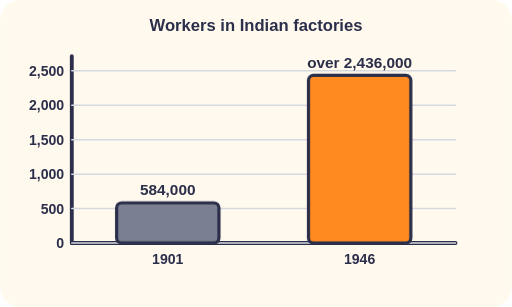
t = 0.00 s
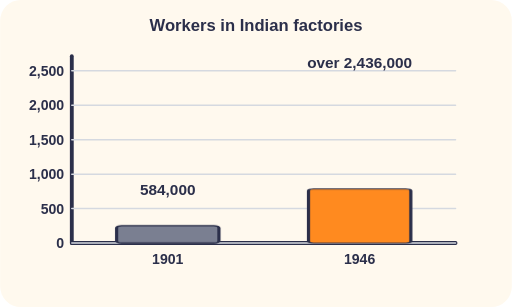
t = 1.17 s
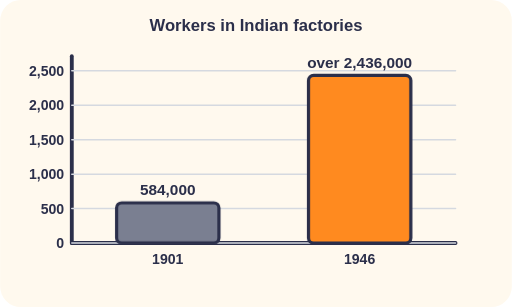
t = 2.33 s
t = 3.50 s: frame unchanged from t = 0.00 s, image omitted
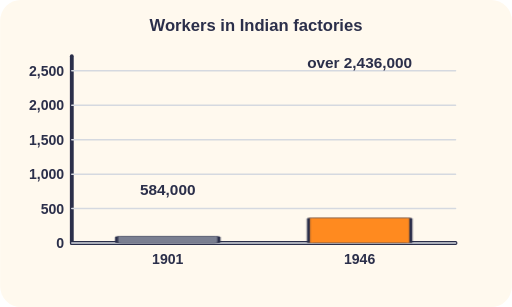
t = 4.67 s
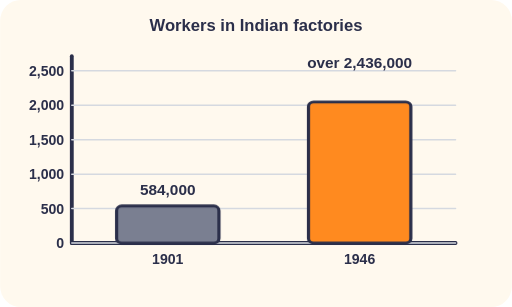
t = 5.83 s

The animated SVG that drew these frames (rendered in a browser with its animation timeline set to each time). Animation: 10 CSS @keyframes rules; one cycle of 7.00 s, repeats indefinitely.

<svg xmlns="http://www.w3.org/2000/svg" viewBox="0 0 400 240" role="img"><title>Bar chart of factory workers in India: 584,000 in 1901 and over 2,436,000 in 1946</title><style>.spin{animation:spin 3s linear infinite;transform-box:fill-box;transform-origin:center}@keyframes spin{to{transform:rotate(360deg)}}
.spinf{animation:spin 1.2s linear infinite;transform-box:fill-box;transform-origin:center}
.bob{animation:bob 2.2s ease-in-out infinite}@keyframes bob{50%{transform:translateY(-3px)}}
.rise{animation:rise 3s ease-in infinite}@keyframes rise{from{transform:translateY(0);opacity:.9}to{transform:translateY(-22px);opacity:0}}
.dash{stroke-dasharray:8 8;animation:dash 1s linear infinite}@keyframes dash{to{stroke-dashoffset:-16}}
.slide{animation:slide 2s ease-in-out infinite alternate}@keyframes slide{from{transform:translateX(0)}to{transform:translateX(40px)}}
.grow{animation:grow 4s ease-in-out infinite;transform-box:fill-box;transform-origin:50% 100%}@keyframes grow{0%{transform:scaleY(1)}12%{transform:scaleY(.15)}55%{transform:scaleY(1)}100%{transform:scaleY(1)}}
.blink{animation:blink 1.4s steps(2) infinite}@keyframes blink{50%{opacity:.3}}
.pulse{animation:pulse 1.6s ease-in-out infinite;transform-box:fill-box;transform-origin:center}@keyframes pulse{50%{transform:scale(1.12)}}
.walk{animation:walk 4s linear infinite alternate}@keyframes walk{from{transform:translateX(-14px)}to{transform:translateX(14px)}}
.sw{animation:sw 1.6s ease-in-out infinite alternate;transform-box:fill-box;transform-origin:50% 0%}@keyframes sw{from{transform:rotate(-8deg)}to{transform:rotate(8deg)}}
@media (prefers-reduced-motion: reduce){*{animation:none!important}}</style><rect width="100%" height="100%" rx="16" fill="#FFF9EE"/><text x="200" y="24" font-family="sans-serif" font-size="13" font-weight="700" fill="#2B2F4A" text-anchor="middle" >Workers in Indian factories</text><path d="M56 190 L356 190" stroke="#2B2F4A" stroke-width="3" stroke-linecap="round" fill="none" /><path d="M56 190 L56 44" stroke="#2B2F4A" stroke-width="3" stroke-linecap="round" fill="none" /><path d="M56 190.0 L356 190.0" stroke="#D5D9E0" stroke-width="1.2" stroke-linecap="round" fill="none" /><text x="50" y="194.0" font-family="sans-serif" font-size="11" font-weight="600" fill="#2B2F4A" text-anchor="end" >0</text><path d="M56 163.07692307692307 L356 163.07692307692307" stroke="#D5D9E0" stroke-width="1.2" stroke-linecap="round" fill="none" /><text x="50" y="167.07692307692307" font-family="sans-serif" font-size="11" font-weight="600" fill="#2B2F4A" text-anchor="end" >500</text><path d="M56 136.15384615384616 L356 136.15384615384616" stroke="#D5D9E0" stroke-width="1.2" stroke-linecap="round" fill="none" /><text x="50" y="140.15384615384616" font-family="sans-serif" font-size="11" font-weight="600" fill="#2B2F4A" text-anchor="end" >1,000</text><path d="M56 109.23076923076923 L356 109.23076923076923" stroke="#D5D9E0" stroke-width="1.2" stroke-linecap="round" fill="none" /><text x="50" y="113.23076923076923" font-family="sans-serif" font-size="11" font-weight="600" fill="#2B2F4A" text-anchor="end" >1,500</text><path d="M56 82.3076923076923 L356 82.3076923076923" stroke="#D5D9E0" stroke-width="1.2" stroke-linecap="round" fill="none" /><text x="50" y="86.3076923076923" font-family="sans-serif" font-size="11" font-weight="600" fill="#2B2F4A" text-anchor="end" >2,000</text><path d="M56 55.38461538461539 L356 55.38461538461539" stroke="#D5D9E0" stroke-width="1.2" stroke-linecap="round" fill="none" /><text x="50" y="59.38461538461539" font-family="sans-serif" font-size="11" font-weight="600" fill="#2B2F4A" text-anchor="end" >2,500</text><g class="grow" style="animation-delay:0.0s"><rect x="91.0" y="158.55384615384617" width="80" height="31.446153846153845" rx="4" fill="#7A7F91" stroke="#2B2F4A" stroke-width="2.5" /></g><text x="131.0" y="152.55384615384617" font-family="sans-serif" font-size="12" font-weight="700" fill="#2B2F4A" text-anchor="middle" >584,000</text><text x="131.0" y="206" font-family="sans-serif" font-size="11" font-weight="600" fill="#2B2F4A" text-anchor="middle" >1901</text><g class="grow" style="animation-delay:0.15s"><rect x="241.0" y="58.83076923076922" width="80" height="131.16923076923078" rx="4" fill="#FF8A1F" stroke="#2B2F4A" stroke-width="2.5" /></g><text x="281.0" y="52.83076923076922" font-family="sans-serif" font-size="12" font-weight="700" fill="#2B2F4A" text-anchor="middle" >over 2,436,000</text><text x="281.0" y="206" font-family="sans-serif" font-size="11" font-weight="600" fill="#2B2F4A" text-anchor="middle" >1946</text></svg>
